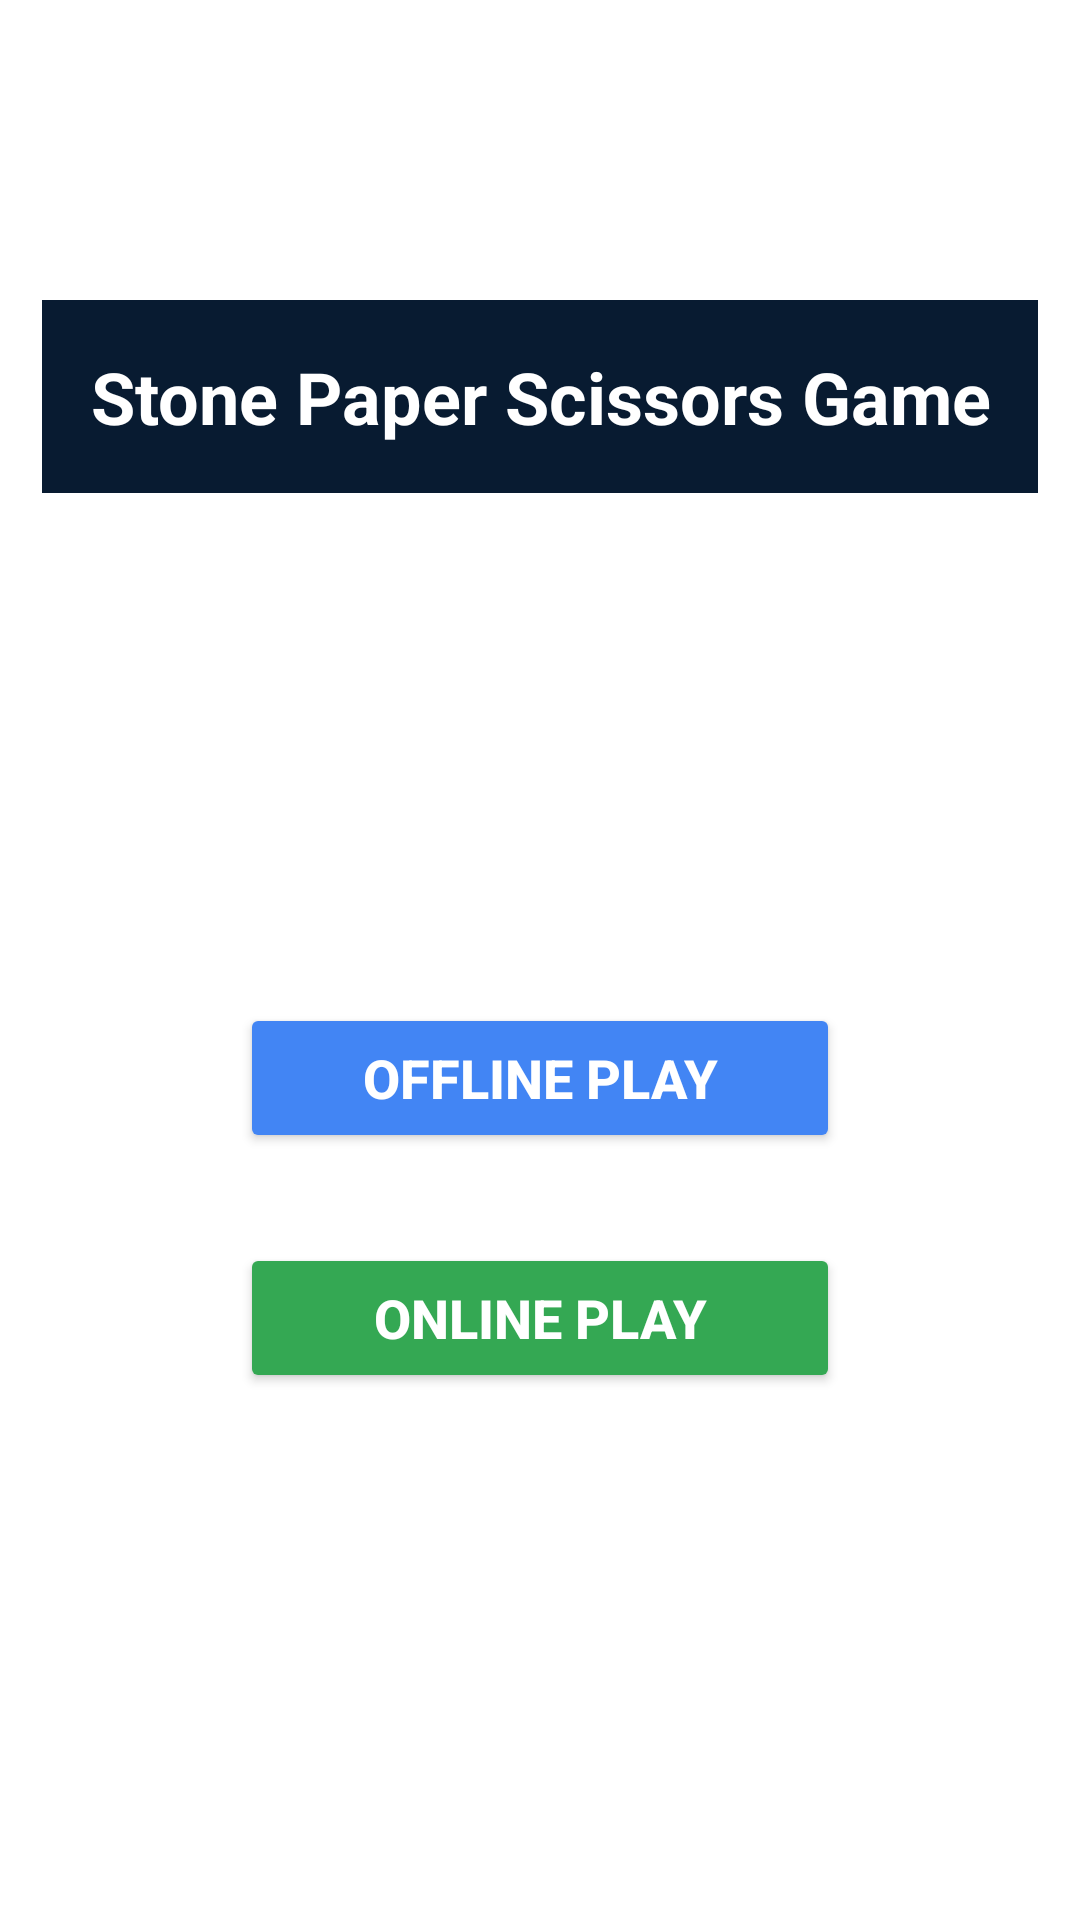

This screen was rendered from an Android layout file. Write that file and the resources it references.
<!-- AndroidManifest.xml: application theme Theme.StonePaperScissors -->
<!-- res/layout/activity_game_menu.xml -->
<?xml version="1.0" encoding="utf-8"?>
<androidx.constraintlayout.widget.ConstraintLayout xmlns:android="http://schemas.android.com/apk/res/android"
    xmlns:app="http://schemas.android.com/apk/res-auto"
    xmlns:tools="http://schemas.android.com/tools"
    android:layout_width="match_parent"
    android:layout_height="match_parent"
    android:background="#FFFFFF"
    tools:context=".GameMenuActivity">

    
    <TextView
        android:id="@+id/titleTextView"
        android:layout_width="wrap_content"
        android:layout_height="wrap_content"
        android:text="Stone Paper Scissors Game"
        android:background="#081b31"
        android:textColor="#FFFFFF"
        android:textSize="24sp"
        android:gravity="center"
        android:padding="16dp"
        android:layout_marginTop="100dp"
        android:layout_marginBottom="40dp"
        android:textStyle="bold"
        app:layout_constraintTop_toTopOf="parent"
        app:layout_constraintLeft_toLeftOf="parent"
        app:layout_constraintRight_toRightOf="parent" />

    
    <Button
        android:id="@+id/offlinePlayButton"
        android:layout_width="200dp"
        android:layout_height="50dp"
        android:text="Offline Play"
        android:textColor="#FFFFFF"
        android:textSize="18sp"
        android:textStyle="bold"
        android:backgroundTint="#4285F4"
        android:backgroundTintMode="src_in"
        android:elevation="6dp"
        android:layout_marginTop="170dp"
        app:layout_constraintTop_toBottomOf="@id/titleTextView"
        app:layout_constraintLeft_toLeftOf="parent"
        app:layout_constraintRight_toRightOf="parent" />

    
    <Button
        android:id="@+id/onlinePlayButton"
        android:layout_width="200dp"
        android:layout_height="50dp"
        android:text="Online Play"
        android:textColor="#FFFFFF"
        android:textSize="18sp"
        android:textStyle="bold"
        android:backgroundTint="#34A853"
        android:backgroundTintMode="src_in"
        android:elevation="6dp"
        android:layout_marginTop="30dp"
        app:layout_constraintTop_toBottomOf="@id/offlinePlayButton"
        app:layout_constraintLeft_toLeftOf="parent"
        app:layout_constraintRight_toRightOf="parent" />

</androidx.constraintlayout.widget.ConstraintLayout>
<!-- resources referenced by this layout -->
<resources>
  <style name="Theme.StonePaperScissors" parent="Theme.MaterialComponents.DayNight.DarkActionBar">
          
          <item name="colorPrimary">@color/purple_500</item>
          <item name="colorPrimaryVariant">@color/purple_700</item>
          <item name="colorOnPrimary">@color/white</item>
          
          <item name="colorSecondary">@color/teal_200</item>
          <item name="colorSecondaryVariant">@color/teal_700</item>
          <item name="colorOnSecondary">@color/black</item>
          
          <item name="android:statusBarColor">?attr/colorPrimaryVariant</item>
          
      </style>
  <color name="purple_500">#FF6200EE</color>
  <color name="purple_700">#FF3700B3</color>
  <color name="white">#FFFFFFFF</color>
  <color name="teal_200">#FF03DAC5</color>
  <color name="teal_700">#FF018786</color>
  <color name="black">#FF000000</color>
</resources>
